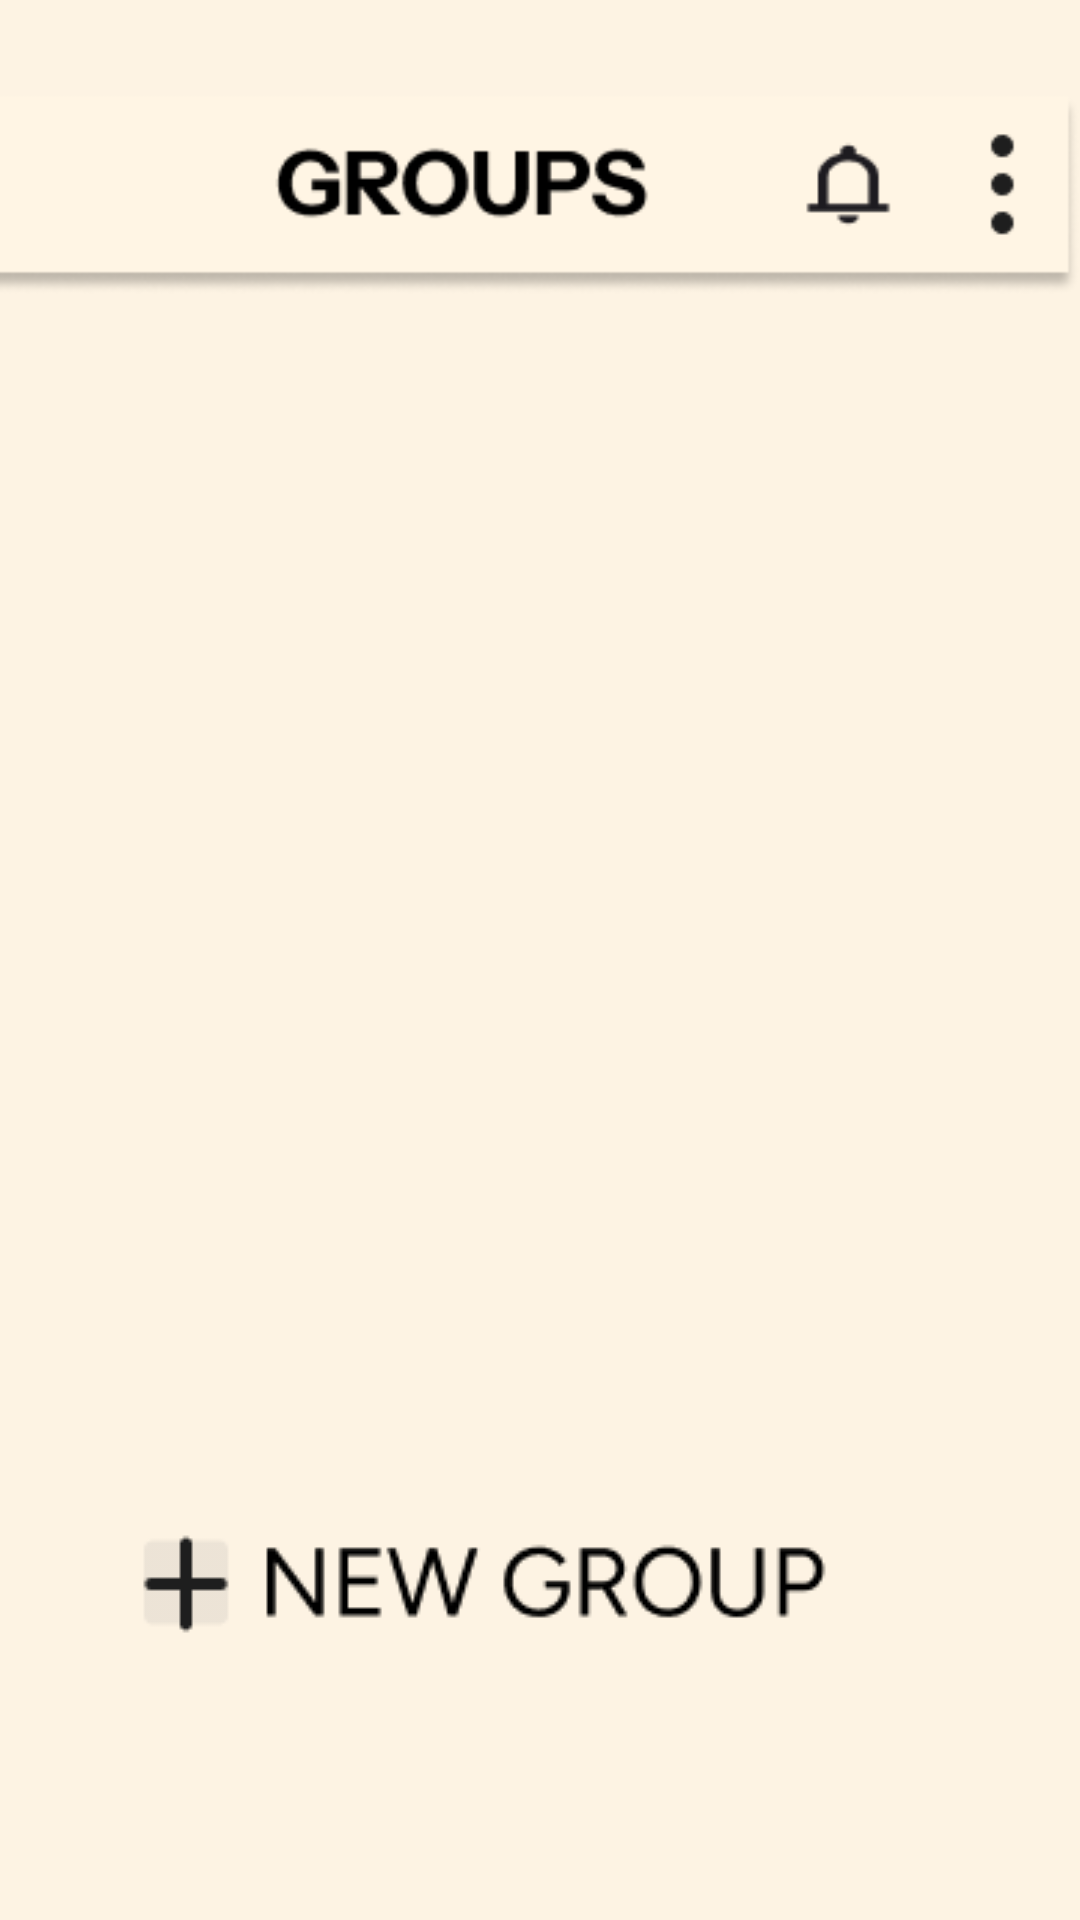

Layout XML and referenced resources for this Android screen:
<!-- AndroidManifest.xml: application theme Theme.HackDearborn3Project -->
<!-- res/layout/activity_groups.xml -->
<?xml version="1.0" encoding="utf-8"?>
<androidx.constraintlayout.widget.ConstraintLayout xmlns:android="http://schemas.android.com/apk/res/android"
    xmlns:app="http://schemas.android.com/apk/res-auto"
    xmlns:tools="http://schemas.android.com/tools"
    android:id="@+id/main"
    android:layout_width="match_parent"
    android:layout_height="match_parent"
    android:background="#FFFFFF"
    android:backgroundTint="#FDF3E3"
    tools:context=".Groups">

    <ImageView
        android:id="@+id/imageView8"
        android:layout_width="412dp"
        android:layout_height="122dp"
        app:layout_constraintEnd_toEndOf="parent"
        app:layout_constraintHorizontal_bias="1.0"
        app:layout_constraintStart_toStartOf="parent"
        app:layout_constraintTop_toTopOf="parent"
        app:srcCompat="@drawable/component_3" />

    <ImageView
        android:id="@+id/g_iv_v_newGroup"
        android:layout_width="wrap_content"
        android:layout_height="wrap_content"
        android:layout_marginBottom="68dp"
        app:layout_constraintBottom_toBottomOf="parent"
        app:layout_constraintEnd_toEndOf="parent"
        app:layout_constraintHorizontal_bias="0.604"
        app:layout_constraintStart_toStartOf="parent"
        app:srcCompat="@drawable/component_2" />

    <ImageView
        android:id="@+id/g_iv_v_back"
        android:layout_width="40dp"
        android:layout_height="40dp"
        android:layout_marginStart="16dp"
        android:layout_marginTop="40dp"
        android:layout_marginBottom="42dp"
        app:layout_constraintBottom_toBottomOf="@+id/imageView8"
        app:layout_constraintStart_toStartOf="parent"
        app:layout_constraintTop_toTopOf="parent"
        app:srcCompat="@drawable/back_button" />

    <ListView
        android:id="@+id/g_lv_v_goals"
        android:layout_width="409dp"
        android:layout_height="450dp"
        app:layout_constraintBottom_toTopOf="@+id/g_iv_v_newGroup"
        app:layout_constraintEnd_toEndOf="parent"
        app:layout_constraintStart_toStartOf="parent"
        app:layout_constraintTop_toBottomOf="@+id/imageView8" />
</androidx.constraintlayout.widget.ConstraintLayout>
<!-- resources referenced by this layout -->
<resources>
  <!-- drawable component_2: png bitmap (drawable, 2716 bytes) -->
  <!-- drawable component_3: png bitmap (drawable, 6329 bytes) -->
  <style name="Theme.HackDearborn3Project" parent="Base.Theme.HackDearborn3Project" />
  <style name="Base.Theme.HackDearborn3Project" parent="Theme.Material3.DayNight.NoActionBar">
          
          
      </style>
</resources>
